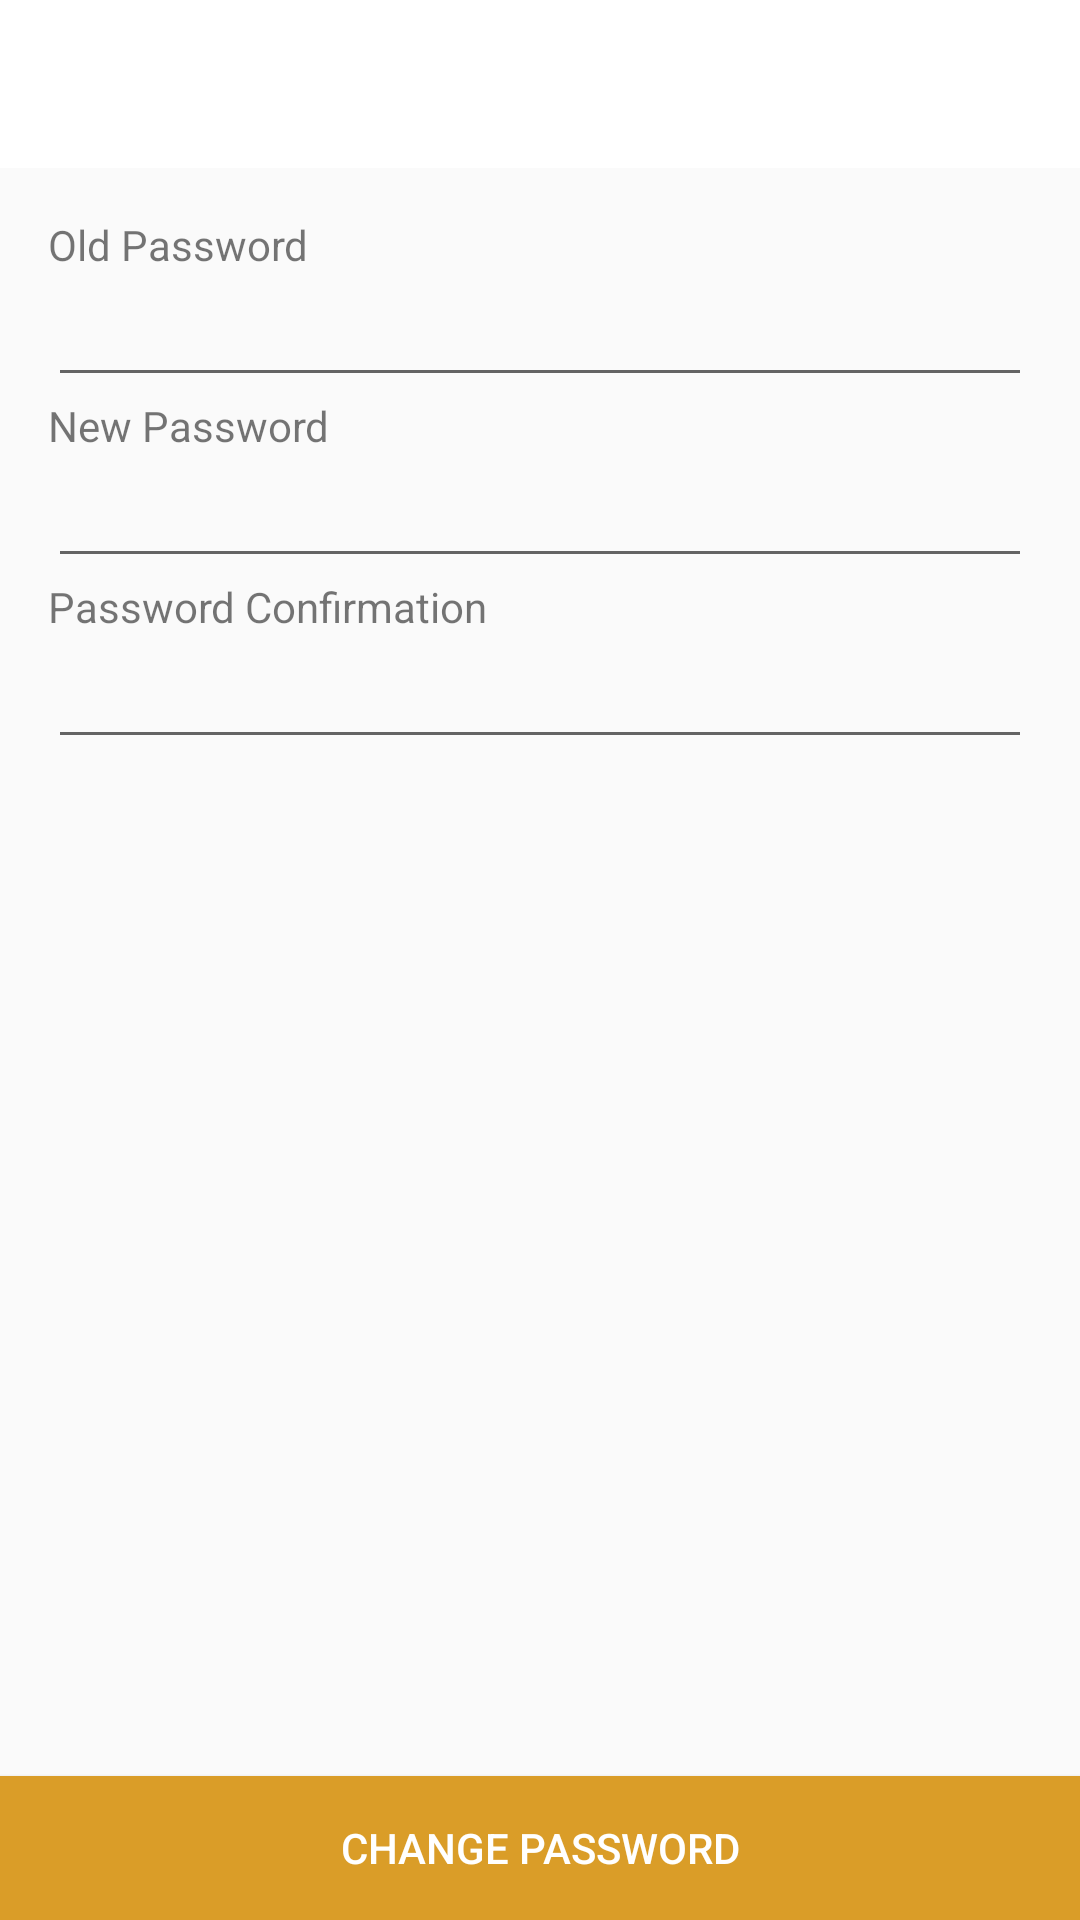

Android layout source for this screen:
<!-- AndroidManifest.xml: application theme AppTheme -->
<!-- res/layout/activity_change_password.xml -->
<?xml version="1.0" encoding="utf-8"?>
<RelativeLayout xmlns:android="http://schemas.android.com/apk/res/android"
    xmlns:app="http://schemas.android.com/apk/res-auto"
    xmlns:tools="http://schemas.android.com/tools"
    android:layout_width="match_parent"
    android:layout_height="match_parent"
    android:orientation="vertical">

    <LinearLayout
        android:layout_width="match_parent"
        android:layout_height="wrap_content"
        android:orientation="vertical">
        <include layout="@layout/toolbar"
            android:id="@+id/toolbar" />

        <LinearLayout
            android:layout_width="match_parent"
            android:layout_height="wrap_content"
            android:padding="16dp"
            android:id="@+id/reset_layout"
            android:orientation="vertical">

            <TextView
                android:layout_width="wrap_content"
                android:layout_height="wrap_content"
                android:gravity="start"
                android:text="@string/old_password"/>
            <EditText
                android:layout_width="match_parent"
                android:id="@+id/old_password_edit_text"
                android:inputType="textPassword"
                android:layout_height="wrap_content" />

            <TextView
                android:layout_width="wrap_content"
                android:layout_height="wrap_content"
                android:gravity="start"
                android:text="@string/new_password"/>
            <EditText
                android:layout_width="match_parent"
                android:id="@+id/password_edit_text"
                android:inputType="textPassword"
                android:layout_height="wrap_content" />
            <TextView
                android:layout_width="wrap_content"
                android:layout_height="wrap_content"
                android:gravity="start"
                android:text="@string/password_confirmation"/>
            <EditText
                android:layout_width="match_parent"
                android:id="@+id/password_confirmation_edittext"
                android:inputType="textPassword"
                android:layout_height="wrap_content" />
        </LinearLayout>
    </LinearLayout>

    <Button
        android:layout_width="match_parent"
        android:layout_height="wrap_content"
        android:layout_alignParentBottom="true"
        android:background="@color/colorAccent"
        android:id="@+id/change_button"
        android:textColor="@color/white"
        android:text="@string/change_password"/>
</RelativeLayout>
<!-- res/layout/toolbar.xml (included above) -->
<?xml version="1.0" encoding="utf-8"?>
<androidx.appcompat.widget.Toolbar
    xmlns:android="http://schemas.android.com/apk/res/android"
    xmlns:app="http://schemas.android.com/apk/res-auto"
    android:layout_width="match_parent"
    android:layout_height="?attr/actionBarSize"
    app:theme="@style/ToolbarColor"
    android:background="@color/white">
</androidx.appcompat.widget.Toolbar>
<!-- resources referenced by this layout -->
<resources>
  <color name="colorAccent">#da9d28</color>
  <color name="white">#FFFFFFFF</color>
  <string name="change_password">Change Password</string>
  <string name="new_password">New Password</string>
  <string name="old_password">Old Password</string>
  <string name="password_confirmation">Password Confirmation</string>
  <style name="ToolbarColor" parent="ThemeOverlay.AppCompat.Light">
          <item name="android:textColorPrimary">@color/colorPrimary</item>
          <item name="android:textColorSecondary">@color/colorPrimary</item>
      </style>
  <style name="AppTheme" parent="Theme.AppCompat.Light.NoActionBar">
          <item name="colorPrimary">@color/colorPrimary</item>
          <item name="colorPrimaryDark">@color/colorPrimaryDark</item>
          <item name="colorAccent">@color/colorAccent</item>
      </style>
  <color name="colorPrimary">#5d5e60</color>
  <color name="colorPrimaryDark">#5d5e60</color>
</resources>
